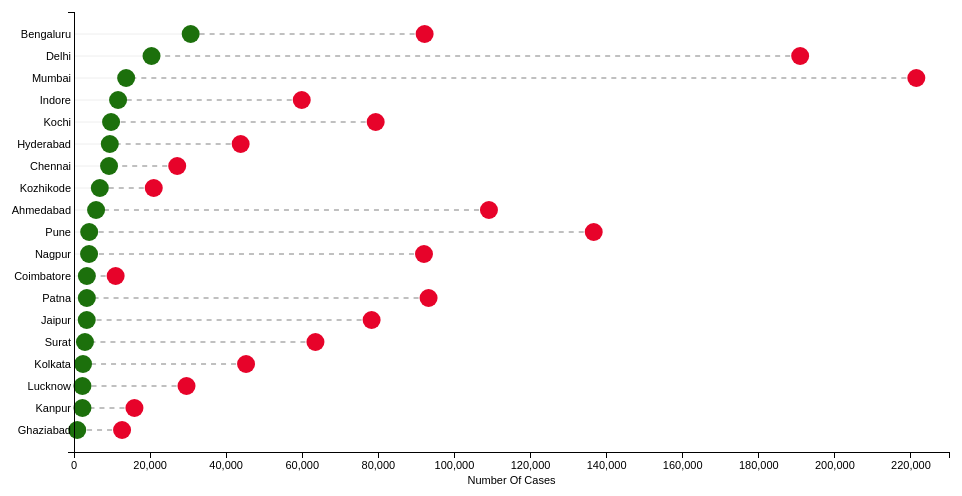
D3 v3 page, settled after 480 driven frames (8 s of simulated time); the page loaded 1 data file(s).



    //y2013 is total cases disposed
    //y1990 is total cases for which trial needed to be done

    // this is the size of the svg container -- the white part
    var fullwidth = 1000,
        fullheight = 500;

    // these are the margins around the graph. Axes labels go in margins.
    var margin = {top: 20, right: 25, bottom: 20, left: 100};

    var width = 1000 - margin.left - margin.right,
        height = 500 - margin.top - margin.bottom;

    var widthScale = d3.scale.linear()
        .range([ 0, width]);

    var heightScale = d3.scale.ordinal()
        .rangeRoundBands([ margin.top, height], 0.2);

    var xAxis = d3.svg.axis()
        .scale(widthScale)
        .orient("bottom");

    var yAxis = d3.svg.axis()
        .scale(heightScale)
        .orient("left")
        .innerTickSize([0]);

    var svg = d3.select("body")
        .append("svg")
        .attr("width", fullwidth)
        .attr("height", fullheight);


    d3.csv("court_cases.csv", function(error, data) {

        if (error) {
            console.log("error reading file");
        }

        data.sort(function(a, b) {
            return d3.descending(+a.y2013, +b.y2013);
        });


        widthScale.domain([0, 230000]); //x-axis markings

        // js map: will make a new array out of all the d.region fields
        heightScale.domain(data.map(function(d) { return d.region; } ));


        // Make the faint lines from y labels to highest dot

        var linesGrid = svg.selectAll("lines.grid")
            .data(data)
            .enter()
            .append("line");

        linesGrid.attr("class", "grid")
            .attr("x1", margin.left)
            .attr("y1", function(d) {
                return heightScale(d.region) + heightScale.rangeBand()/2;
            })
            .attr("x2", function(d) {
                return margin.left + widthScale(+d.y2013);

            })
            .attr("y2", function(d) {
                return heightScale(d.region) + heightScale.rangeBand()/2;
            });

        // Make the dotted lines between the dots

        var linesBetween = svg.selectAll("lines.between")
            .data(data)
            .enter()
            .append("line");

        linesBetween.attr("class", "between")
            .attr("x1", function(d) {
                return margin.left + widthScale(+d.y1990);
            })
            .attr("y1", function(d) {
                return heightScale(d.region) + heightScale.rangeBand()/2;
            })
            .attr("x2", function(d) {
                return margin.left + widthScale(d.y2013);
            })
            .attr("y2", function(d) {
                return heightScale(d.region) + heightScale.rangeBand()/2;
            })
            .attr("stroke-dasharray", "5,5")
            .attr("stroke-width", function(d, i) {
                if (d.region === "World") {
                    return "1";
                } else {
                    return "0.5";
                }
            });


        // Make the dots for 1990

        var dots1990 = svg.selectAll("circle.y1990")
            .data(data)
            .enter()
            .append("circle");

        dots1990
            .attr("class", "y1990")
            .attr("cx", function(d) {
                return margin.left + widthScale(+d.y1990);
            })
            .attr("r", heightScale.rangeBand()/2)
            .attr("cy", function(d) {
                return heightScale(d.region) + heightScale.rangeBand()/2;
            })
            .style("fill", function(d){
                if (d.region === "World") {
                    return "#333399";
                }
            })
            .append("title")
            .text(function(d) {
                return d.region + " Total Cases: " + d.y1990 ;
            });

        // Make the dots for 2013

        var dots2013 = svg.selectAll("circle.y2013")
            .data(data)
            .enter()
            .append("circle");

        dots2013
            .attr("class", "y2013")
            .attr("cx", function(d) {
                return margin.left + widthScale(+d.y2013);
            })
            .attr("r", heightScale.rangeBand()/2)
            .attr("cy", function(d) {
                return heightScale(d.region) + heightScale.rangeBand()/2;
            })
            .style("fill", function(d){

            })
            .append("title")
            .text(function(d) {
                return d.region + " disposed cases: " + d.y2013;
            });

        // add the axes

        svg.append("g")
            .attr("class", "x axis")
            .attr("transform", "translate(" + margin.left + "," + height + ")")
            .call(xAxis);

        svg.append("g")
            .attr("class", "y axis")
            .attr("transform", "translate(" + margin.left + ",0)")
            .call(yAxis);

        svg.append("text")
            .attr("class", "xlabel")
            .attr("transform", "translate(" + (margin.left + width / 2) + " ," +
                (height + margin.bottom) + ")")
            .style("text-anchor", "middle")
            .attr("dy", "12")
            .text("Number Of Cases");

        // Style one of the Y labels bold:
/*
        // a hack that works if you can unravel the selections - to style "The World" bold in the axis label, which is the 8th element:
        var allYAxisLabels = d3.selectAll("g.y.axis g.tick text")[0]; // un-nest array
        d3.select(allYAxisLabels[5]).style("font-weight", "bold");*/

    });



### data: court_cases.csv
region, y1990, y2013
Ahmedabad, 109074, 5803
Bengaluru, 92161, 30668
Chennai, 27130, 9211
Coimbatore, 10947, 3377
Delhi, 190876, 20378
Ghaziabad, 12632, 852
Hyderabad, 43808, 9408
Indore, 59862, 11587
Jaipur, 78227, 3347
Kanpur, 15891, 2218
Kochi, 79297, 9741
Kolkata, 45224, 2373
Kozhikode, 20963, 6786
Lucknow, 29576, 2219
Mumbai, 221412, 13709
Nagpur, 91995, 3958
Patna, 93202, 3372
Pune, 136612, 3993
Surat, 63466, 2880